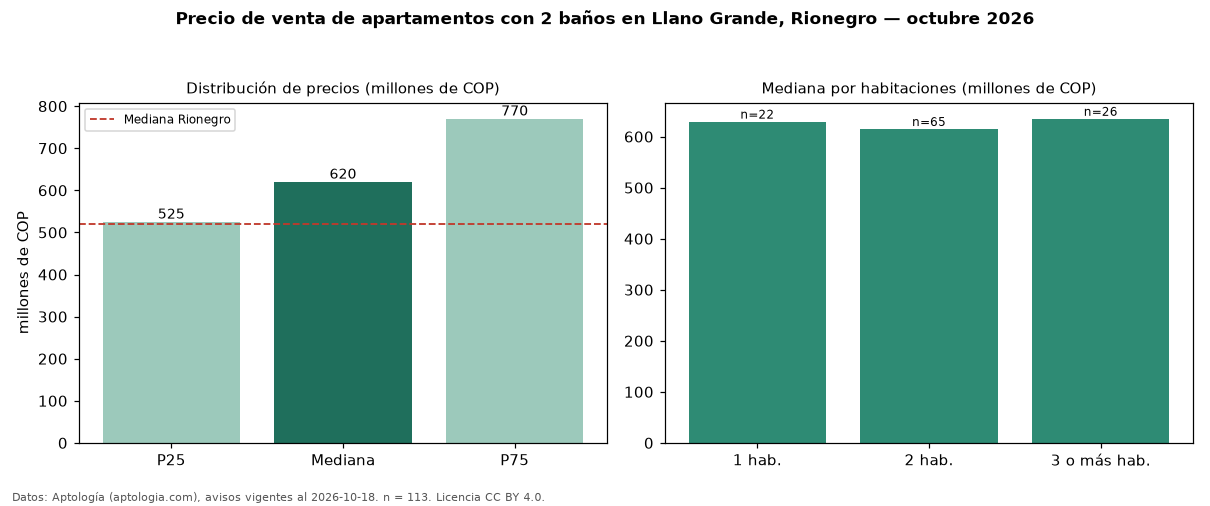

Data behind this chart, as committed beside it:
seccion, metrica, valor, moneda, n
filtro, ban2, con 2 baños, , 113
precio, p25, 525000000, COP, 113
precio, mediana, 620000000, COP, 113
precio, p75, 770000000, COP, 113
precio, minimo, 249000000, COP, 113
precio, maximo, 1680000000, COP, 113
m2, mediana_precio_m2, 8671569, COP, 112
m2, area_mediana_m2, 72.0, m2, 112
admin, mediana_admin_mes, 420000, COP, 61
banos, mediana_banos, 2.0, , 
parqueadero, pct_con_parqueadero, 100.0, %, 112
estrato, estrato_mas_frecuente, 5, , 103
habitaciones, 1, 629500000, COP, 22
habitaciones, 2, 615000000, COP, 65
habitaciones, 3+, 635000000, COP, 26
ciudad, mediana_ciudad_referencia, 520000000, COP, 
ciudad, mediana_m2_ciudad, 7437500, COP, 
fuente, fecha_datos, 2026-10-18, , 
fuente, atribucion, https://www.aptologia.com/venta/rionegro…, , 
fuente, licencia, CC BY 4.0, , 
